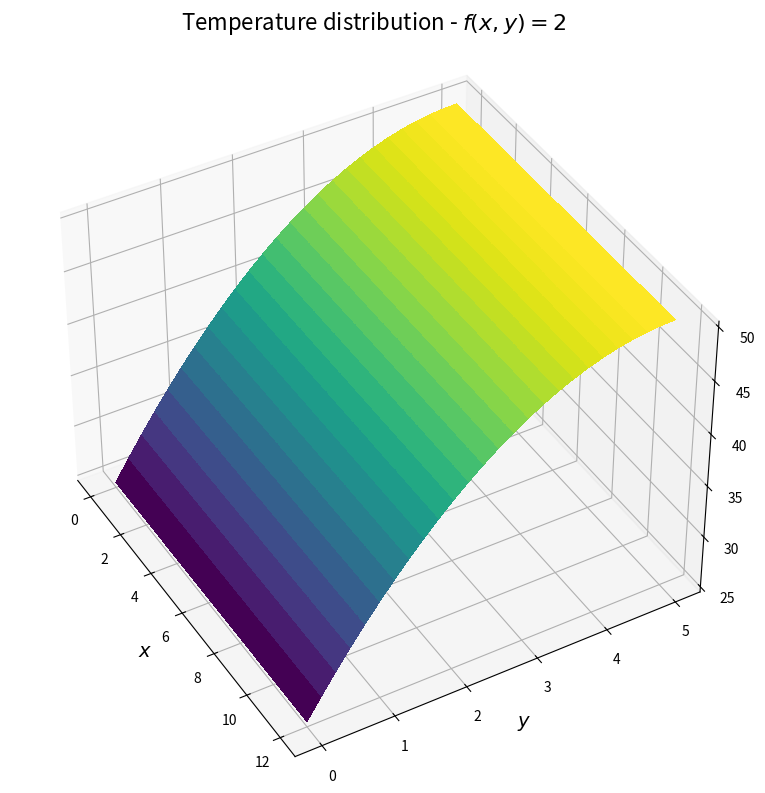

Write the Python code that produced this figure.
# -----------------------------------------------------------------------------
# SF2527 Numerical Methods for Differential Equations I
# Computer Exercise 1, Part 4a
#
# Author: Alessio / Tim
# Date: 26 August 2025
# -----------------------------------------------------------------------------

import numpy as np
import scipy.sparse as sp
import scipy.sparse.linalg as spla
from scipy.interpolate import RegularGridInterpolator
import matplotlib.pyplot as plt
from mpl_toolkits.mplot3d import Axes3D
from matplotlib import cm


def create_grid(Lx: float, Ly: float, N: int):
    """
    Creates a grid of coordinates in a rectangular domain
    No of nodes in (x, y) direction: (N+1, M+1)
    First and last nodes are placed on the boundary of the domain
    The step size is taken as equal in each direction

    Parameters
        Lx: length in x direction
        Ly: length in y direction
        N: number of division in the x direction

    Returns:
        X: array of x coordinates
        Y: array of y coordinates
        h: step size
        M: No of steps in y direction (ca)
    """
    x = np.linspace(start=0, stop=Lx, num=N+1)
    h = x[1] - x[0]

    M = int(Ly / h)
    y = np.linspace(start=0, stop=Ly, num=M+1)

    X, Y = np.meshgrid(x, y)

    return x, y, X, Y, h, M


def Sn_DN(n: int, h: float) -> sp.csr_matrix:
    """
    One-dimensional finite-difference derivative matrix 
    of size (n+1) x (n+1) solving:
        -u'' = f

    Boundary conditions:
      Start point: Dirichlet (T0 = alpha )
                   (note that this makes the node next to the left
                    boundary behave like a normal interior point)
      End point: Neumann homogeneous 

    For n=4, for example: 

               |  1    0                 |
               |  -1   2   -1            |
    h^2 * Sn = |      -1    2   -1       |
               |           -1    2   -1  |
               |                -2    2  |
    """

    diag_main = np.full(shape=n+1, fill_value=2)
    diag_main[0] = 1    # Dirichlet BC

    diag_lower = np.full(shape=n, fill_value=-1)
    diag_lower[-1] = -2

    diag_upper = np.full(shape=n, fill_value=-1)
    diag_upper[0] = 0

    A = sp.diags(
        diagonals=[diag_lower, diag_main, diag_upper],
        offsets=[-1, 0, 1], shape=(n+1, n+1), format='csr')
    
    return A / (h**2)


def Sn_NN(n: int, h: float) -> sp.csr_matrix:
    """
    One-dimensional finite-difference derivative matrix 
    of size (n+1) x (n+1) solving:
        -u'' = f

    Boundary conditions:
      Start point: Neumann homogeneous
      End point: Neumann homogeneous 

    For n=4, for example:

               |  2   -2                 |
               | -1    2   -1            |
    h^2 * Sn = |      -1    2   -1       |
               |           -1    2   -1  |
               |                -2    2  |
    """

    diag_main = np.full(shape=n+1, fill_value=2)

    diag_lower = np.full(shape=n, fill_value=-1)
    diag_lower[-1] = -2

    diag_upper = np.full(shape=n, fill_value=-1)
    diag_upper[0] = -2

    A = sp.diags(
        diagonals=[diag_lower, diag_main, diag_upper],
        offsets=[-1, 0, 1], shape=(n+1, n+1), format='csr')
    
    return A / (h**2)


def laplacian_2d(N: int, M: int, h: float) -> sp.csr_matrix:
    """
    Implements formula on slides #7 page 22
    """
    S_N = Sn_NN(n=N, h=h)
    S_M = Sn_DN(n=M, h=h)
    I_M = sp.eye(M+1, format="csr")
    I_N = sp.eye(N+1, format="csr")

    return (sp.kron(I_M, S_N, format="csr") + sp.kron(S_M, I_N, format="csr"))


def f_grid(x: np.ndarray, y: np.ndarray) -> np.ndarray:
    """
    Forcing function f in: -Lapl(u) = f

    Parameters:
        x, y: 2D array of coordinates
    
    Returns:
        2D array of values, shape as input coordinates
    """
    return np.full_like(a=x, fill_value=2)


def get_rhs(X: np.ndarray, Y: np.ndarray, T_ext: float, h: float) -> np.ndarray:
    """
    Returns the RHS vector in the discretised linear system
    """

    rhs = f_grid(X, Y).ravel(order='C')   # reshape forcing function as 1D vector

    # Impose the Dirichlet BC at the bottom side of the domain
    nodes_x_direction = X.shape[1]
    rhs[:(nodes_x_direction)] = T_ext / h**2

    return rhs


# Define the problem parameters
Lx = 12.0
Ly = 5.0
N = 60
T_EXT = 25.0
F = 2.0
X_PROBE, Y_PROBE = 6.0, 2.0

# Solve PDE
x, y, X, Y, h, M = create_grid(Lx, Ly, N)
A = laplacian_2d(N=N, M=M, h=h)
rhs = get_rhs(X=X, Y=Y, T_ext=T_EXT, h=h)
T = spla.spsolve(A=A, b=rhs)
T_grid = T.reshape((M+1,N+1), order='C')

# Compute temperature at probe location
interp = RegularGridInterpolator((y,x), T_grid)
print('T(x=6, y=2): ', interp((Y_PROBE, X_PROBE)))

# Plot temperature distribution
fig = plt.figure(figsize=(12, 8))
ax = fig.add_subplot(1, 1, 1, projection='3d')
ax.plot_surface(X=X, Y=Y, Z=T_grid, cmap=cm.viridis, linewidth=0, antialiased=False)
ax.set_xlabel('$x$', fontsize=14)
ax.set_ylabel('$y$', fontsize=14)
ax.view_init(40, -30)
fig.suptitle('Temperature distribution - $f(x,y)=2$', fontsize=16)
plt.tight_layout()
plt.show()